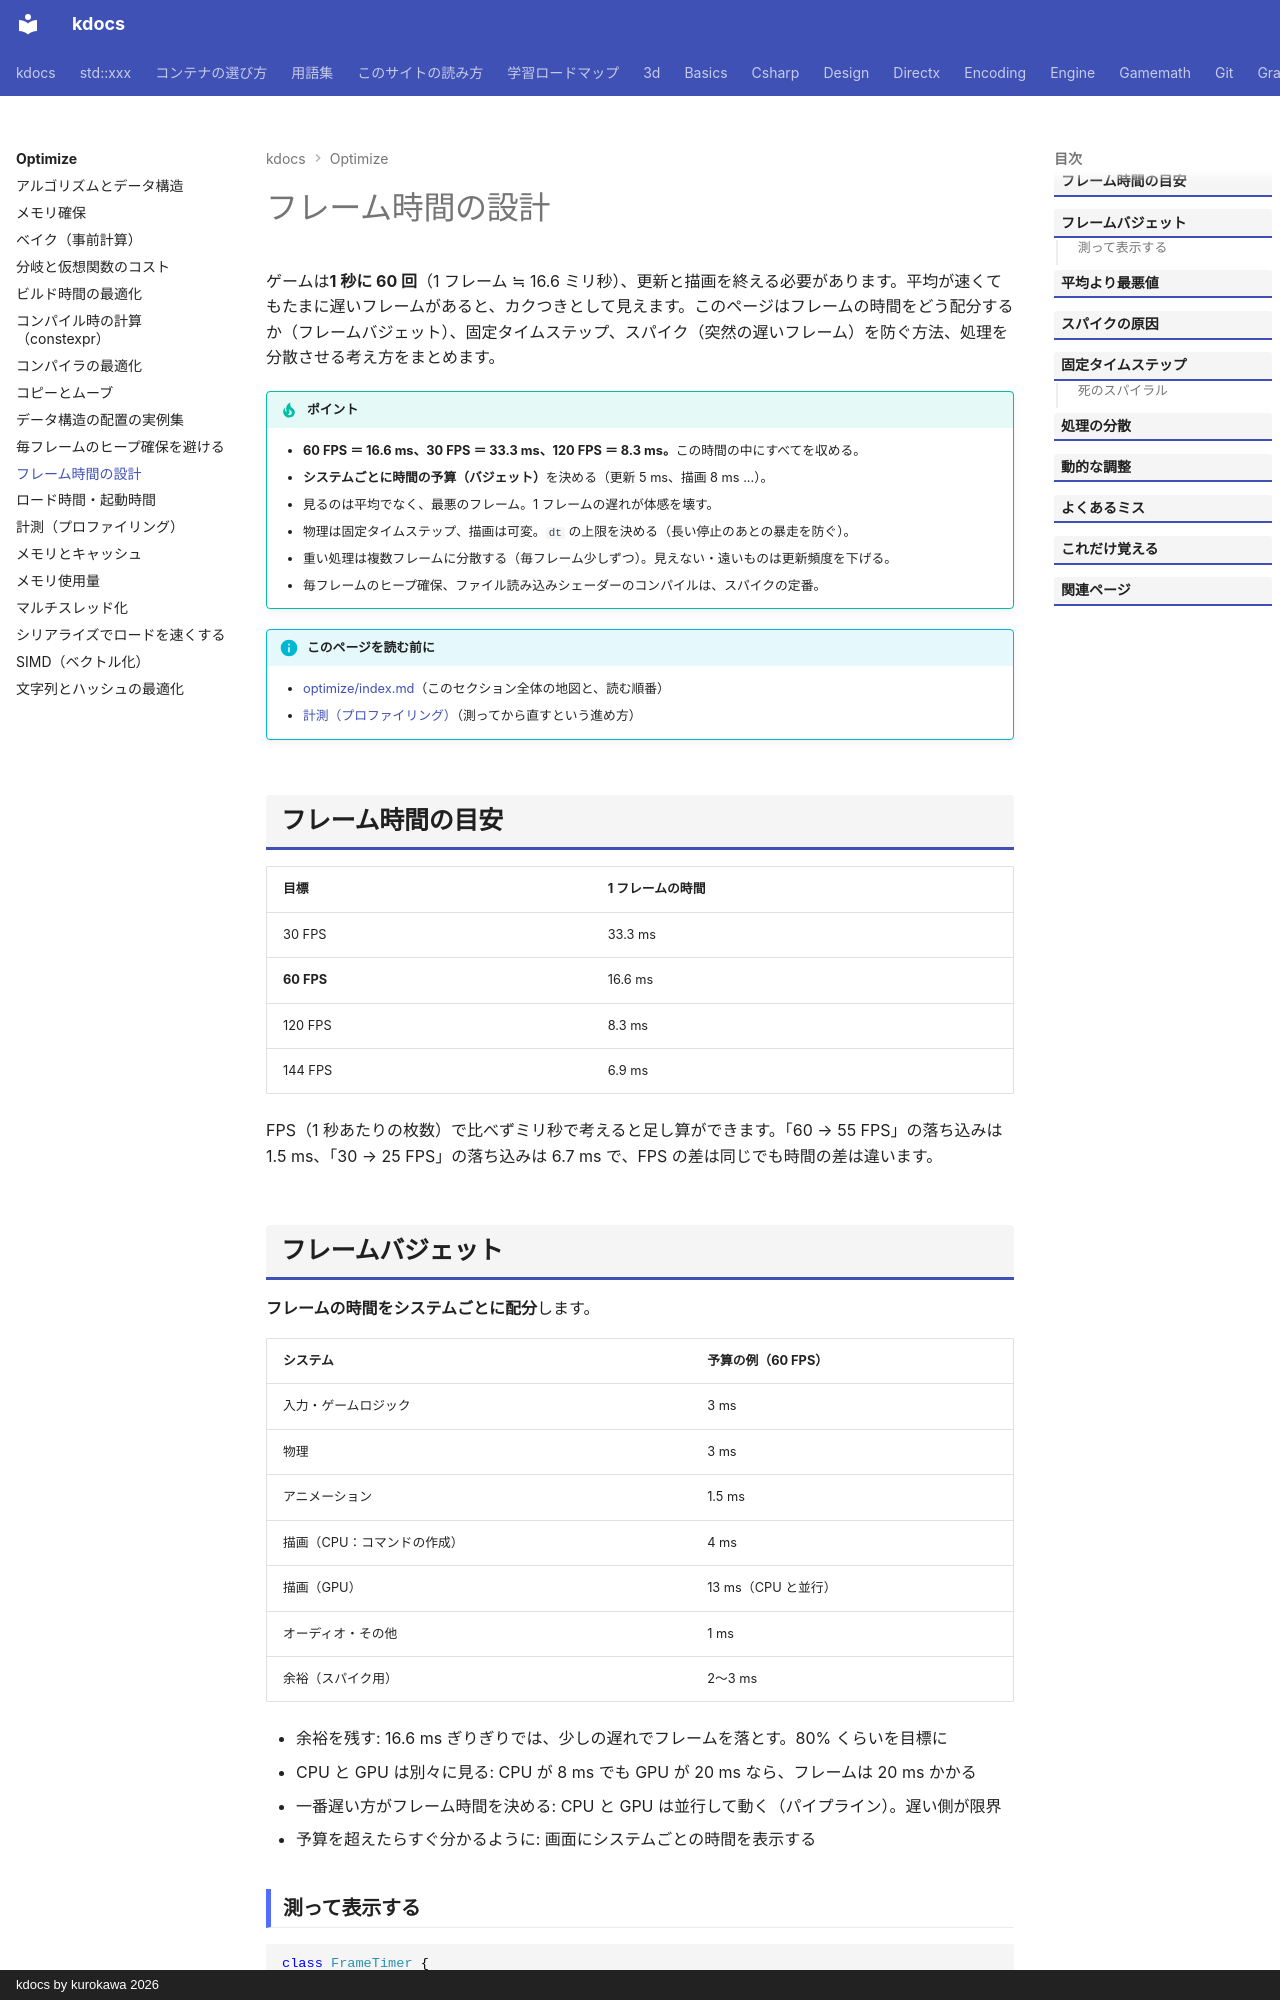

repository: qwzxdf/kdocs · page: optimize/frame-budget/index.html · generator: mkdocs · copyright: kdocs by kurokawa 2026

---
title: フレーム時間の設計
tags:
  - 最適化
---

# フレーム時間の設計

ゲームは**1 秒に 60 回**（1 フレーム ≒ 16.6 ミリ秒）、更新と描画を終える必要があります。平均が速くてもたまに遅いフレームがあると、カクつきとして見えます。このページはフレームの時間をどう配分するか（フレームバジェット）、固定タイムステップ、スパイク（突然の遅いフレーム）を防ぐ方法、処理を分散させる考え方をまとめます。

!!! tip "ポイント"
    - <strong>60 FPS ＝ 16.6 ms、30 FPS ＝ 33.3 ms、120 FPS ＝ 8.3 ms。</strong>この時間の中にすべてを収める。
    - <strong>システムごとに時間の予算（バジェット）</strong>を決める（更新 5 ms、描画 8 ms ...）。
    - 見るのは平均でなく、最悪のフレーム。1 フレームの遅れが体感を壊す。
    - 物理は固定タイムステップ、描画は可変。`dt` の上限を決める（長い停止のあとの暴走を防ぐ）。
    - 重い処理は複数フレームに分散する（毎フレーム少しずつ）。見えない・遠いものは更新頻度を下げる。
    - 毎フレームのヒープ確保、ファイル読み込みシェーダーのコンパイルは、スパイクの定番。

!!! info "このページを読む前に"
    - [optimize/index.md](index.md)（このセクション全体の地図と、読む順番）
    - [計測（プロファイリング）](measure.md)（測ってから直すという進め方）

## フレーム時間の目安

| 目標 | 1 フレームの時間 |
| --- | --- |
| 30 FPS | 33.3 ms |
| **60 FPS** | 16.6 ms |
| 120 FPS | 8.3 ms |
| 144 FPS | 6.9 ms |

FPS（1 秒あたりの枚数）で比べずミリ秒で考えると足し算ができます。「60 → 55 FPS」の落ち込みは 1.5 ms、「30 → 25 FPS」の落ち込みは 6.7 ms で、FPS の差は同じでも時間の差は違います。

## フレームバジェット

**フレームの時間をシステムごとに配分**します。

| システム | 予算の例（60 FPS） |
| --- | --- |
| 入力・ゲームロジック | 3 ms |
| 物理 | 3 ms |
| アニメーション | 1.5 ms |
| 描画（CPU：コマンドの作成） | 4 ms |
| 描画（GPU） | 13 ms（CPU と並行） |
| オーディオ・その他 | 1 ms |
| 余裕（スパイク用） | 2〜3 ms |

- 余裕を残す: 16.6 ms ぎりぎりでは、少しの遅れでフレームを落とす。80% くらいを目標に
- CPU と GPU は別々に見る: CPU が 8 ms でも GPU が 20 ms なら、フレームは 20 ms かかる
- 一番遅い方がフレーム時間を決める: CPU と GPU は並行して動く（パイプライン）。遅い側が限界
- 予算を超えたらすぐ分かるように: 画面にシステムごとの時間を表示する

### 測って表示する

```cpp
class FrameTimer {
 public:
  void Begin() { start_ = std::chrono::steady_clock::now(); }

  float EndMs() {
    auto end = std::chrono::steady_clock::now();
    return std::chrono::duration<float, std::milli>(end - start_).count();
  }

 private:
  std::chrono::steady_clock::time_point start_;
};
```

フレームの時間を折れ線グラフにして、スパイクが見えるようにします（[計測](measure.md)、[Dear ImGui](../libs/imgui/index.md)）。
